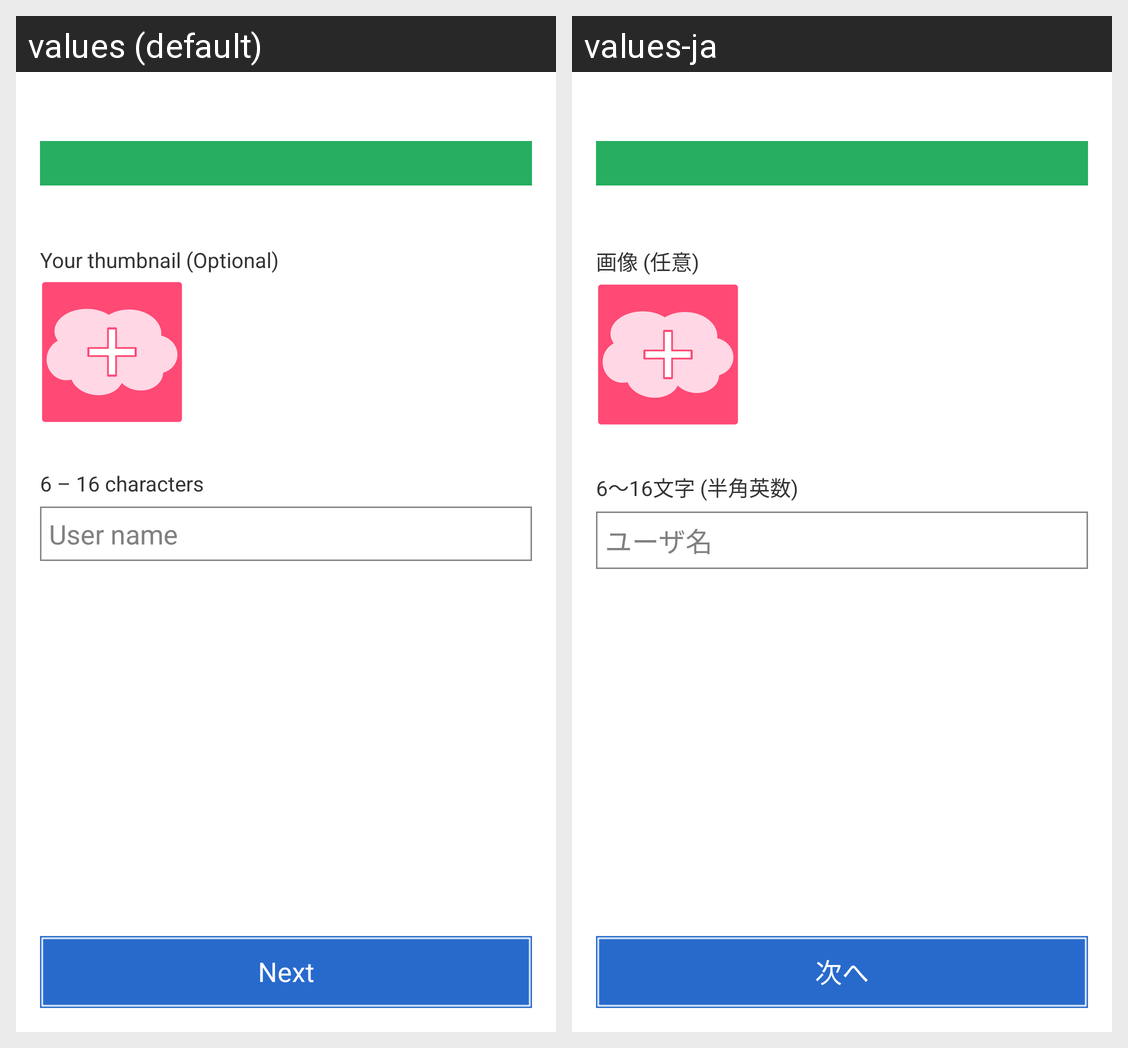

The same Android screen rendered under two of its app's locales, left to right. List the strings drawn on it with the default value and each locale's translation.
Android screen res/layout/createaccount.xml rendered under 2 locales, left to right: values (default), values-ja. Device: Nexus 5 (rendered at 1080×1920; each locale shown at half size, 540×960, under a caption strip naming it); theme AppTheme.
Strings drawn on this screen, with the default value and each locale's value (text and hints the layout hard-codes, and strings that could not be matched under every locale, appear in the picture but are not listed):

str_create_account_photo_desc
  values: Your thumbnail (Optional)
  values-ja: 画像 (任意)

str_create_account_username_desc
  values: 6 – 16 characters
  values-ja: 6～16文字 (半角英数)

str_create_account_username_hint
  values: User name
  values-ja: ユーザ名

str_create_account_next_button
  values: Next
  values-ja: 次へ
